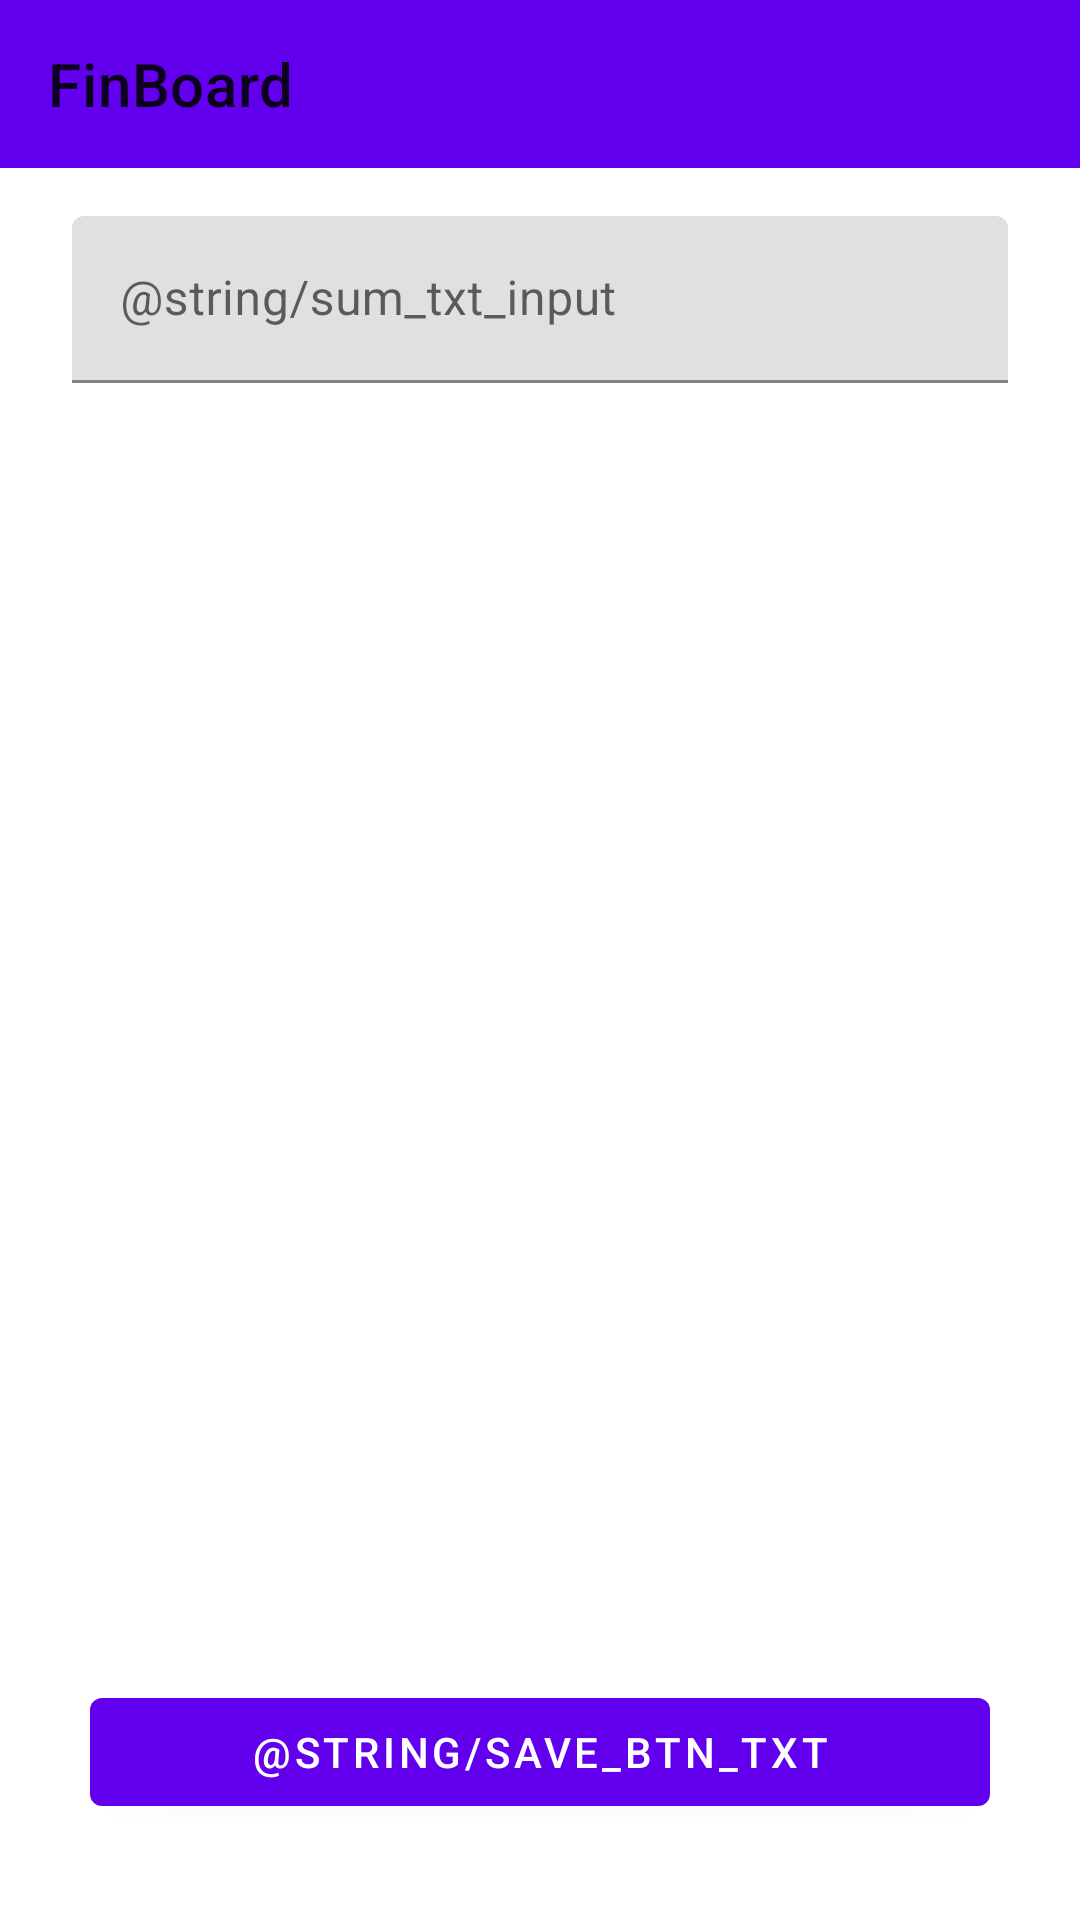

Android layout source for this screen:
<!-- AndroidManifest.xml: application theme Theme.FinBoard -->
<!-- res/layout/fragment_finances_detail.xml -->
<?xml version="1.0" encoding="utf-8"?>
<androidx.constraintlayout.widget.ConstraintLayout xmlns:android="http://schemas.android.com/apk/res/android"
    xmlns:app="http://schemas.android.com/apk/res-auto"
    android:layout_width="match_parent"
    android:layout_height="match_parent"
    xmlns:tools="http://schemas.android.com/tools">

    <com.google.android.material.appbar.AppBarLayout
        android:id="@+id/appBar"
        android:layout_width="match_parent"
        android:layout_height="wrap_content"
        app:layout_constraintEnd_toEndOf="parent"
        app:layout_constraintStart_toStartOf="parent"
        app:layout_constraintTop_toTopOf="parent">

        <com.google.android.material.appbar.MaterialToolbar
            android:id="@+id/topAppBar"
            android:layout_width="match_parent"
            android:layout_height="?attr/actionBarSize"
            app:navigationIconTint="@color/white"
            app:title="@string/app_name" />

    </com.google.android.material.appbar.AppBarLayout>

    <com.google.android.material.textfield.TextInputLayout
        android:id="@+id/addTxtInput"
        android:layout_width="match_parent"
        android:layout_height="wrap_content"
        android:layout_marginStart="@dimen/large_margin"
        android:layout_marginTop="@dimen/medium_margin"
        android:layout_marginEnd="@dimen/large_margin"
        android:hint="@string/sum_txt_input"
        app:boxBackgroundMode="filled"
        app:layout_constraintEnd_toEndOf="parent"
        app:layout_constraintStart_toStartOf="parent"
        app:layout_constraintTop_toBottomOf="@+id/appBar">

        <com.google.android.material.textfield.TextInputEditText
            android:id="@+id/sumEditText"
            android:layout_width="match_parent"
            android:layout_height="wrap_content"
            android:inputType="numberDecimal"
            android:maxLines="1"
            android:maxLength="10"
            android:textColor="@color/colorSecondary"/>
    </com.google.android.material.textfield.TextInputLayout>

    <androidx.recyclerview.widget.RecyclerView
        android:id="@+id/categoriesList"
        android:layout_width="0dp"
        android:layout_height="0dp"
        android:layout_marginTop="@dimen/medium_margin"
        android:layout_marginStart="@dimen/large_margin"
        android:layout_marginEnd="@dimen/large_margin"
        android:clipToPadding="false"
        app:layout_constraintBottom_toTopOf="@id/saveBtn"
        app:layout_constraintEnd_toEndOf="parent"
        app:layout_constraintStart_toStartOf="parent"
        app:layout_constraintTop_toBottomOf="@id/addTxtInput"
        tools:itemCount="13"
        tools:layoutManager="androidx.recyclerview.widget.GridLayoutManager"
        tools:listitem="@layout/item_category"
        tools:orientation="vertical"
        tools:spanCount="4" />

    <com.google.android.material.button.MaterialButton
        android:id="@+id/saveBtn"
        android:layout_width="300dp"
        android:layout_height="wrap_content"
        android:layout_marginBottom="@dimen/xlarge_margin"
        android:text="@string/save_btn_txt"
        app:layout_constraintBottom_toBottomOf="parent"
        app:layout_constraintEnd_toEndOf="parent"
        app:layout_constraintStart_toStartOf="parent" />

</androidx.constraintlayout.widget.ConstraintLayout>
<!-- res/layout/item_category.xml (included above) -->
<?xml version="1.0" encoding="utf-8"?>
<androidx.constraintlayout.widget.ConstraintLayout xmlns:android="http://schemas.android.com/apk/res/android"
    xmlns:app="http://schemas.android.com/apk/res-auto"
    xmlns:tools="http://schemas.android.com/tools"
    android:layout_width="match_parent"
    android:layout_height="wrap_content"
    android:gravity="center"
    android:orientation="horizontal">

    <com.google.android.material.imageview.ShapeableImageView
        android:id="@+id/categoryImg"
        android:layout_width="60dp"
        android:layout_height="60dp"
        android:layout_marginEnd="@dimen/default_margin"
        android:clickable="true"
        android:focusable="true"
        app:layout_constraintEnd_toEndOf="parent"
        app:layout_constraintStart_toStartOf="parent"
        app:layout_constraintTop_toTopOf="parent"
        app:shapeAppearanceOverlay="@style/FinBoard.RoundedImageView"
        tools:background="#ED7302"
        tools:src="@drawable/ic_cafe" />

    <com.google.android.material.textview.MaterialTextView
        android:id="@+id/categoryTxt"
        style="@style/Text.Caption"
        android:layout_width="wrap_content"
        android:layout_height="wrap_content"
        android:gravity="center"
        app:layout_constraintEnd_toEndOf="@+id/categoryImg"
        app:layout_constraintStart_toStartOf="@+id/categoryImg"
        app:layout_constraintTop_toBottomOf="@id/categoryImg"
        tools:text="Кафе" />

</androidx.constraintlayout.widget.ConstraintLayout>
<!-- resources referenced by this layout -->
<resources>
  <color name="colorSecondary">#272C33</color>
  <color name="white">#FFFFFFFF</color>
  <dimen name="default_margin">8dp</dimen>
  <dimen name="large_margin">24dp</dimen>
  <dimen name="medium_margin">16dp</dimen>
  <dimen name="xlarge_margin">32dp</dimen>
  <!-- drawable ic_cafe: vector/xml drawable (drawable, 6515 chars, omitted) -->
  <string name="app_name">FinBoard</string>
  <style name="FinBoard.RoundedImageView" parent="">
          <item name="cornerFamily">rounded</item>
          <item name="cornerSize">4dp</item>
      </style>
  <style name="Text.Caption">
          <item name="android:textSize">@dimen/text_caption</item>
      </style>
  <style name="Theme.FinBoard" parent="Theme.MaterialComponents.DayNight.NoActionBar">
          
          <item name="colorPrimary">@color/purple_500</item>
          <item name="colorPrimaryVariant">@color/purple_700</item>
          <item name="colorOnPrimary">@color/white</item>
          
          <item name="colorSecondary">@color/teal_200</item>
          <item name="colorSecondaryVariant">@color/teal_700</item>
          <item name="colorOnSecondary">@color/black</item>
          
          <item name="android:statusBarColor" tools:targetApi="l">?attr/colorPrimaryVariant</item>
          
      </style>
  <color name="black">#FF000000</color>
  <!-- not gathered from this repository: default colours our renderer supplied (Android Studio template values) -->
  <color name="purple_500">#FF6200EE</color>
  <color name="purple_700">#FF3700B3</color>
  <color name="teal_200">#FF03DAC5</color>
  <color name="teal_700">#FF018786</color>
</resources>
